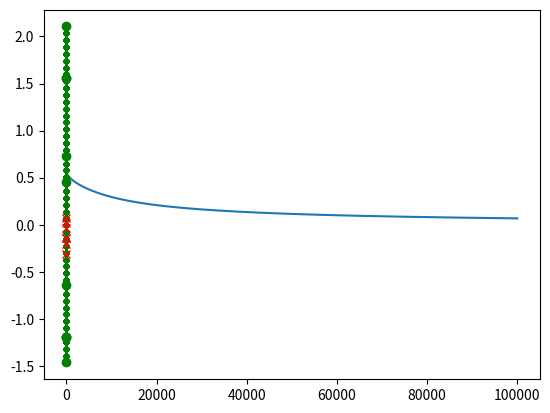

Python code for this plot:
"""Logistic Regression -- binary classification."""

import matplotlib.pyplot as plt
import numpy as np


# A donut dataset centered around the origin.
x1 = np.array([[-3, -2, -1,  0, 1, 2, 3, -30, -20, -10, 0,  10,  20,  30, 15,
                -10, 0]])
x2 = np.array([[-2, -4, -1, -1, 3, 1, 2, -25,  30,  10, 30, 40, -20, -10, 15,
                -20, -20]])
x1 = (x1.astype('float32') - np.mean(x1)) / np.std(x1)
x2 = (x2.astype('float32') - np.mean(x2)) / np.std(x2)
r = np.array([(x1[i]**2 + x2[i]**2) ** 0.5 for i in range(len(x1))])
ones_vector = np.array([[1, 1, 1, 1, 1, 1, 1, 1, 1, 1, 1, 1, 1, 1, 1, 1, 1]])
# Note: x is (4 x 17).
x = np.concatenate((ones_vector, x1, x2, r))
# Note: y is (1 x 17).
y = np.array([[0, 0, 0, 0, 0, 0, 0, 1, 1, 1, 1, 1, 1, 1, 1, 1, 1]])
samples = x1.shape[1]


def sigmoid(x):
  return 1 / (1 + np.exp(-1 * x))


def hypothesis(weights_vector, x_matrix):
  """The hypothesis function.

  Args:
    weights_vector: [W0, W1, W2, W3, .. ]
    x_matrix: [1, 1, 1, ..
               x1, ..
               x2, ..
               ..          ]
  Returns:
    row vector, 1 x n
  """
  return sigmoid(np.dot(weights_vector, x_matrix))


def logistic_cost(weights_vector):
  summation = (np.dot(y, np.log(hypothesis(weights_vector, x)).T) +
               np.dot((1 - y), np.log(1 - hypothesis(weights_vector, x).T)))
  return -1 * summation.flatten()[0] / samples


def dJdW(weights_vector):
  delta = hypothesis(weights_vector, x) - y
  return np.dot(delta, x.T) / samples


# Create a vector of weights.
weights = np.array([[0.1, 0.2, 0.3, 0.4]])
initial_weights = np.copy(weights)


# Setup the learning rate and iterate on the weights.
learning_rate = 1e-3
iterations = 1e5
costs = []
while True:
  costs.append(logistic_cost(weights))
  # Improve the weights.
  partial_derivatives = dJdW(weights)
  weights -= learning_rate * partial_derivatives
  iterations -= 1
  if iterations == 0:
    break


# Plot cost v iteration.
plt.plot(costs)
plt.show()


# Plot some predictions based on the final value of the weights.
points = 50
x1_values, x2_values = np.array([]), np.array([])
for x1_value in np.linspace(x1.min(), x1.max(), points):
  x1_values = np.concatenate((x1_values, x1_value * np.ones(points)))
  x2_values = np.concatenate(
    (x2_values, np.linspace(x2.min(), x2.max(), points)))
r_values = [(x1_values[i]**2 + x2_values[i]**2) ** 0.5
            for i in range(points * points)]
ones_values = np.ones(points * points)
x_values = np.concatenate((
  np.array([ones_values]),
  np.array([x1_values]),
  np.array([x2_values]),
  np.array([r_values])
))
predictions = np.round(hypothesis(weights, x_values))
for i, prediction in enumerate(predictions[0]):
  if prediction == 1:
    marker = 'g.'
  elif prediction == 0:
    marker = 'r.'
  plt.plot(x1_values[i], x2_values[i], marker)


# Plot the dataset.
for i in range(len(x1[0])):
  if y[0][i] == 1:
    marker = 'go'
  elif y[0][i] == 0:
    marker = 'rx'
  plt.plot(x1[0][i], x2[0][i], marker)
plt.show()
